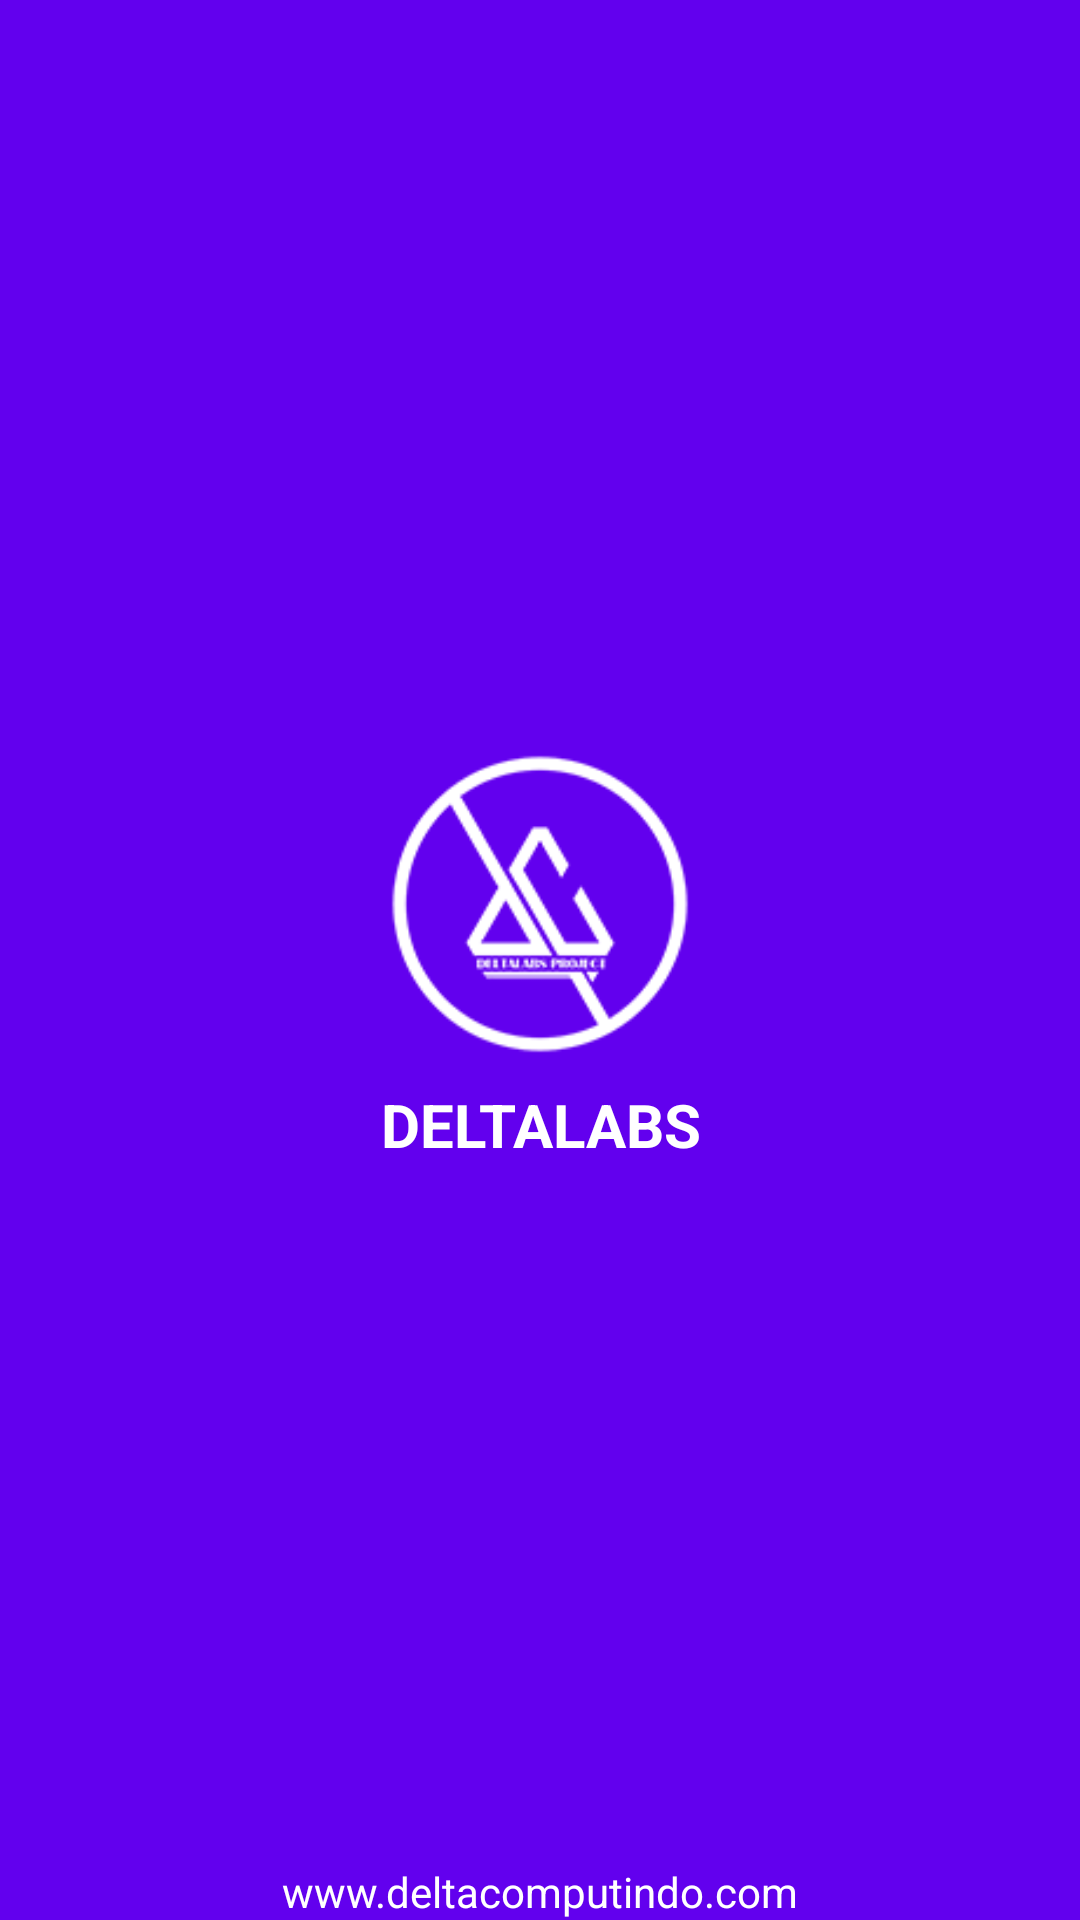

Here is an Android app screen rendered from its layout file. Give the layout XML and the strings, colors and styles it references.
<!-- AndroidManifest.xml: application theme BBMAppTheme -->
<!-- res/layout/splashscreen.xml -->
<?xml version="1.0" encoding="utf-8"?>
<RelativeLayout xmlns:android="http://schemas.android.com/apk/res/android"
    android:id="@+id/root_layout"
    android:background="@color/colorPrimary"
    android:layout_width="match_parent"
    android:layout_height="match_parent"
    android:orientation="vertical">

    <LinearLayout
        android:layout_centerInParent="true"
        android:orientation="vertical"
        android:gravity="center"
        android:layout_width="match_parent"
        android:layout_height="wrap_content">

        <ImageView
            android:src="@drawable/ic_delta_logo"
            android:layout_width="100dp"
            android:layout_height="100dp" />

        <TextView
            android:textStyle="bold"
            android:textColor="@android:color/white"
            android:textSize="20sp"
            android:layout_marginTop="10dp"
            android:gravity="center"
            android:text="DELTALABS"
            android:layout_width="match_parent"
            android:layout_height="wrap_content" />

    </LinearLayout>

    <TextView
        android:textColor="@android:color/white"
        android:gravity="center"
        android:layout_alignParentBottom="true"
        android:text="www.deltacomputindo.com"
        android:layout_width="match_parent"
        android:layout_height="wrap_content" />

</RelativeLayout>
<!-- resources referenced by this layout -->
<resources>
  <!-- drawable ic_delta_logo: png bitmap (drawable, 4088 bytes) -->
  <style name="BBMAppTheme" parent="Theme.AppCompat.Light.NoActionBar">
          <item name="colorPrimary">@color/colorPrimary</item>
          <item name="colorPrimaryDark">@color/colorPrimary</item>
          <item name="colorAccent">@color/colorAccent</item>
          <item name="toolbar_popup_theme">@style/ThemeOverlay.AppCompat.Light</item>
      </style>
  <!-- not gathered from this repository: default colours our renderer supplied (Android Studio template values) -->
  <color name="colorPrimary">#FF6200EE</color>
  <color name="colorAccent">#FF03DAC5</color>
</resources>
